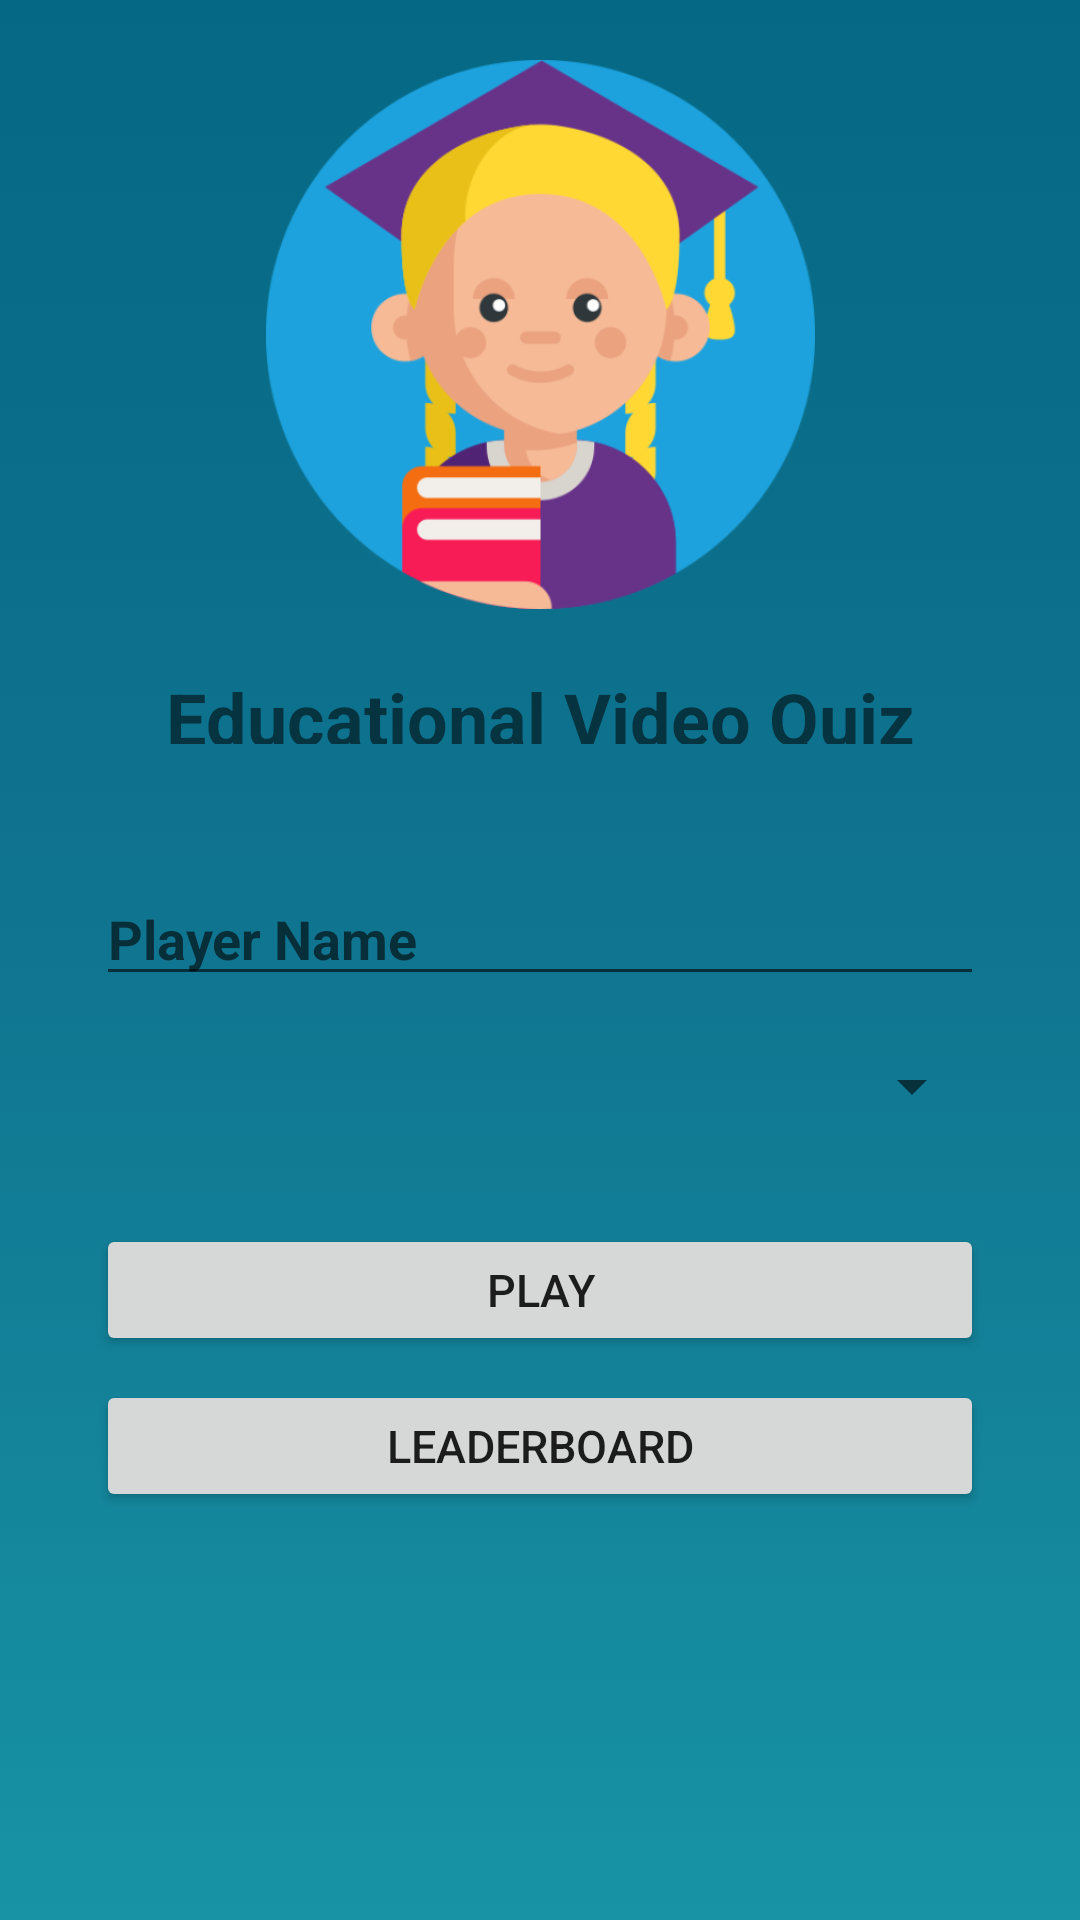

Reconstruct the res/layout file that produces this screen, plus the resources it refers to.
<!-- AndroidManifest.xml: application theme AppTheme -->
<!-- res/layout/activity_main.xml -->
<?xml version="1.0" encoding="utf-8"?>
<android.support.constraint.ConstraintLayout xmlns:android="http://schemas.android.com/apk/res/android"
    xmlns:app="http://schemas.android.com/apk/res-auto"
    xmlns:tools="http://schemas.android.com/tools"
    android:layout_width="match_parent"
    android:layout_height="match_parent"
    tools:context=".MainActivity"
    android:background="@drawable/background_color">

    <Button
        android:id="@+id/buttonPlay"
        android:layout_width="0dp"
        android:layout_height="44dp"
        android:layout_marginStart="32dp"
        android:layout_marginTop="28dp"
        android:layout_marginEnd="32dp"
        android:text="@string/play"
        android:textSize="15sp"
        app:layout_constraintEnd_toEndOf="parent"
        app:layout_constraintStart_toStartOf="parent"
        app:layout_constraintTop_toBottomOf="@+id/spinnerSubject" />

    <Button
        android:id="@+id/buttonLeader"
        android:layout_width="0dp"
        android:layout_height="44dp"
        android:layout_marginStart="32dp"
        android:layout_marginTop="8dp"
        android:layout_marginEnd="32dp"
        android:textSize="15sp"
        android:text="@string/leaderboard"
        app:layout_constraintEnd_toEndOf="parent"
        app:layout_constraintStart_toStartOf="parent"
        app:layout_constraintTop_toBottomOf="@+id/buttonPlay" />

    <EditText
        android:id="@+id/textUsername"
        android:layout_width="0dp"
        android:layout_height="40dp"
        android:layout_marginStart="32dp"
        android:layout_marginTop="44dp"
        android:layout_marginEnd="32dp"
        android:ems="10"
        android:hint="@string/username"
        android:textStyle="bold"
        android:inputType="textPersonName"
        app:layout_constraintEnd_toEndOf="parent"
        android:textSize="18sp"
        app:layout_constraintHorizontal_bias="0.538"
        app:layout_constraintStart_toStartOf="parent"
        app:layout_constraintTop_toBottomOf="@+id/textView3" />

    <Spinner
        android:id="@+id/spinnerSubject"
        android:layout_width="0dp"
        android:layout_height="36dp"
        android:layout_marginStart="32dp"
        android:layout_marginTop="12dp"
        android:layout_marginEnd="32dp"
        android:spinnerMode="dropdown"
        android:textStyle="bold"
        android:textSize="18sp"
        app:layout_constraintEnd_toEndOf="parent"
        app:layout_constraintHorizontal_bias="0.526"
        app:layout_constraintStart_toStartOf="parent"
        app:layout_constraintTop_toBottomOf="@+id/textUsername" />

    <ImageView
        android:id="@+id/imageView"
        android:layout_width="183dp"
        android:layout_height="207dp"
        android:layout_marginStart="8dp"
        android:layout_marginTop="8dp"
        android:layout_marginEnd="8dp"
        app:layout_constraintEnd_toEndOf="parent"
        app:layout_constraintStart_toStartOf="parent"
        app:layout_constraintTop_toTopOf="parent"
        app:srcCompat="@drawable/student" />

    <TextView
        android:id="@+id/textView3"
        android:layout_width="0dp"
        android:layout_height="25dp"
        android:layout_marginStart="8dp"
        android:layout_marginTop="8dp"
        android:layout_marginEnd="8dp"
        android:text="@string/app_name"
        android:textAlignment="center"
        android:textSize="24sp"
        android:textStyle="bold"
        app:layout_constraintEnd_toEndOf="parent"
        app:layout_constraintStart_toStartOf="parent"
        app:layout_constraintTop_toBottomOf="@+id/imageView" />

</android.support.constraint.ConstraintLayout>
<!-- resources referenced by this layout -->
<resources>
  <!-- drawable background_color (drawable) -->
  <?xml version="1.0" encoding="utf-8"?>
  <selector xmlns:android="http://schemas.android.com/apk/res/android">
      <item>
          <shape>
              <gradient
              android:angle="90"
              android:endColor="#056885"
              android:centerColor="#107590"
              android:startColor="#1793A5"
              android:type="linear" />
          </shape>
      </item>
  </selector>
  <!-- drawable student: png bitmap (drawable, 53380 bytes) -->
  <string name="app_name">Educational Video Quiz</string>
  <string name="leaderboard">Leaderboard</string>
  <string name="play">Play</string>
  <string name="username">Player Name</string>
  <style name="AppTheme" parent="Theme.AppCompat.Light.DarkActionBar">
          
          <item name="colorPrimary">@color/colorPrimary</item>
          <item name="colorPrimaryDark">@color/colorPrimaryDark</item>
          <item name="colorAccent">@color/colorAccent</item>
      </style>
  <color name="colorPrimary">#1793A5</color>
  <color name="colorPrimaryDark">#056885</color>
  <color name="colorAccent">#CBD81B</color>
</resources>
